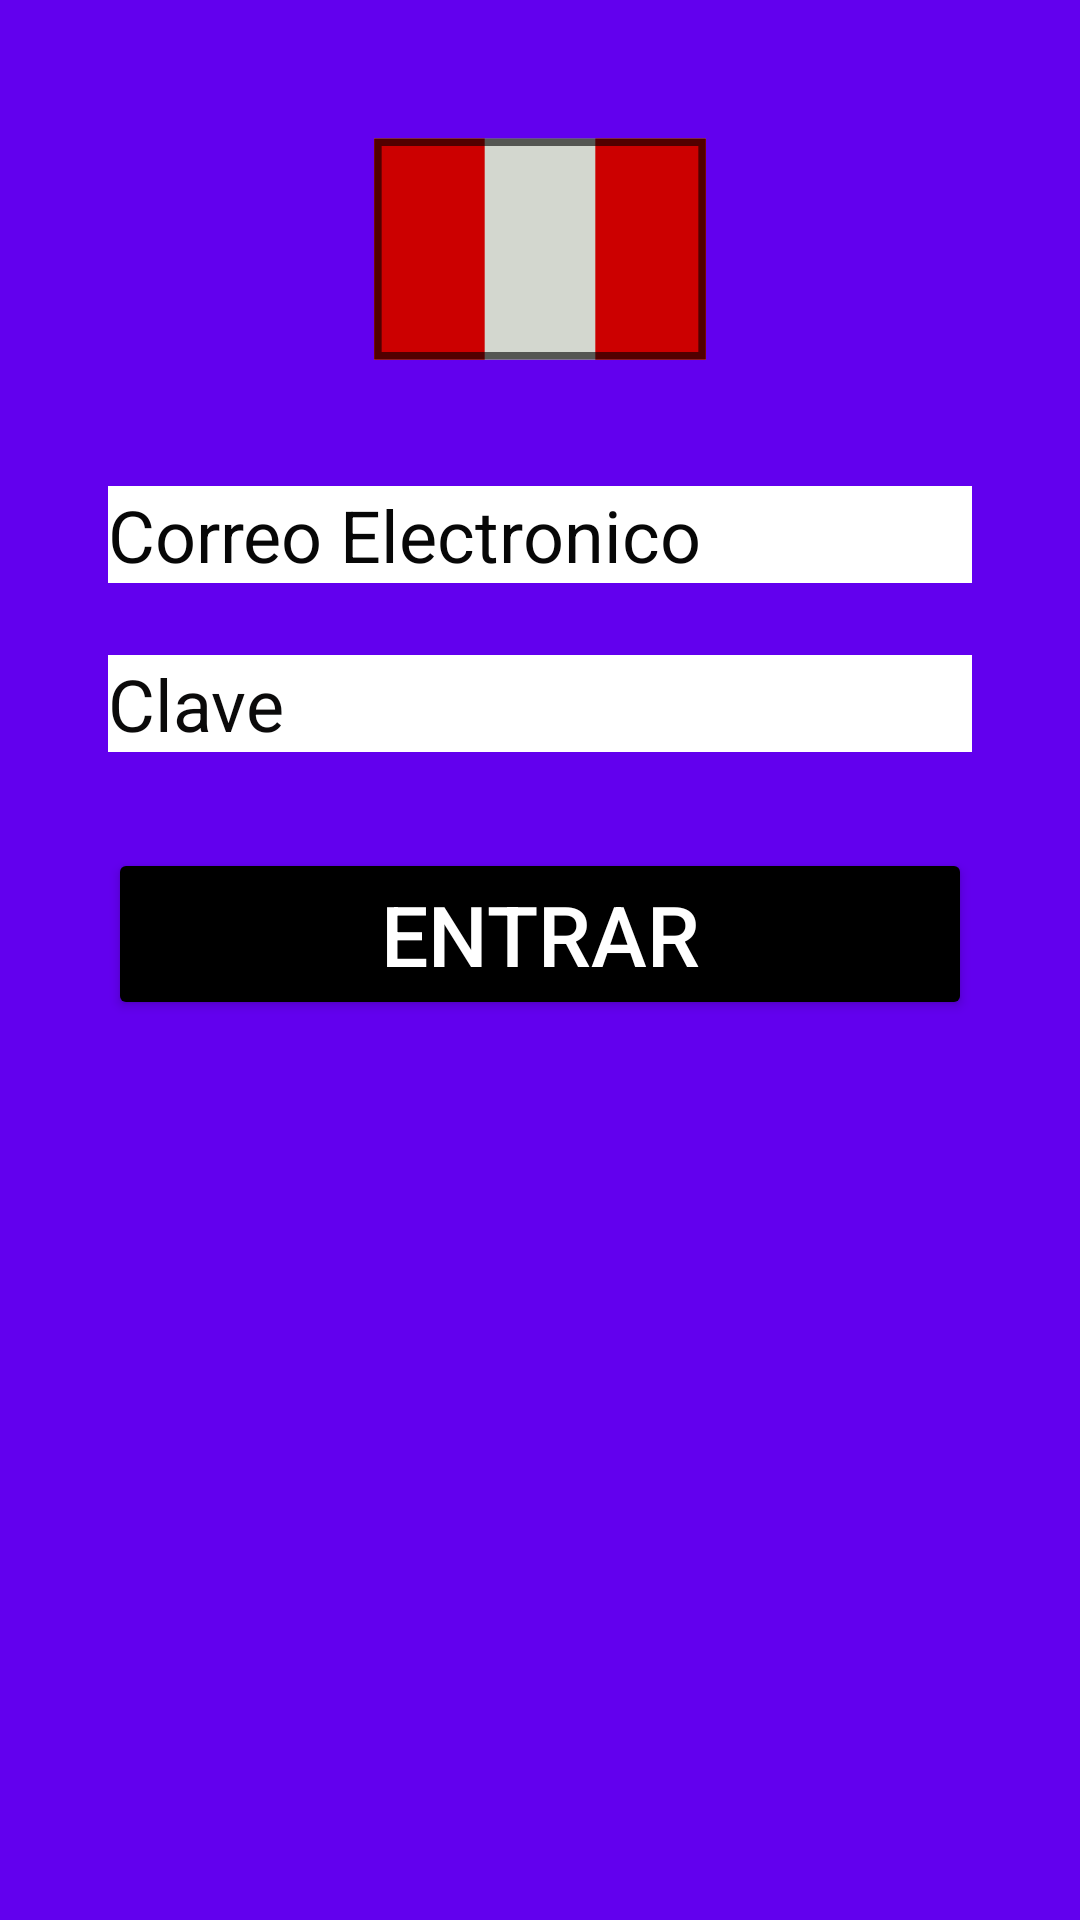

This screen was rendered from an Android layout file. Write that file and the resources it references.
<!-- AndroidManifest.xml: application theme Theme.DAM_UC4_GRANADOS -->
<!-- res/layout/activity_main.xml -->
<?xml version="1.0" encoding="utf-8"?>
<androidx.constraintlayout.widget.ConstraintLayout xmlns:android="http://schemas.android.com/apk/res/android"
    xmlns:app="http://schemas.android.com/apk/res-auto"
    xmlns:tools="http://schemas.android.com/tools"
    android:layout_width="match_parent"
    android:layout_height="match_parent"
    android:background="@color/colorPrimary"
    tools:context=".MainActivity">

    <ImageView
        android:id="@+id/imageView"
        android:layout_width="208dp"
        android:layout_height="118dp"
        android:layout_marginTop="24dp"
        app:layout_constraintEnd_toEndOf="parent"
        app:layout_constraintStart_toStartOf="parent"
        app:layout_constraintTop_toTopOf="parent"
        app:srcCompat="@drawable/rodentia_icons_flag_pe" />

    <EditText
        android:id="@+id/editTextEmail"
        android:layout_width="0dp"
        android:layout_height="wrap_content"
        android:layout_marginTop="20dp"
        android:background="@color/white"
        android:ems="10"
        android:hint="Correo Electronico"
        android:inputType="textEmailAddress"
        android:shadowColor="#E1DBDB"
        android:textColor="#F8F4F4"
        android:textColorHighlight="#FFFDFD"
        android:textColorHint="#070707"
        android:textSize="24sp"
        app:layout_constraintEnd_toStartOf="@+id/guideline3"
        app:layout_constraintHorizontal_bias="0.495"
        app:layout_constraintStart_toStartOf="@+id/guideline"
        app:layout_constraintTop_toBottomOf="@+id/imageView" />

    <androidx.constraintlayout.widget.Guideline
        android:id="@+id/guideline"
        android:layout_width="wrap_content"
        android:layout_height="wrap_content"
        android:orientation="vertical"
        app:layout_constraintGuide_percent="0.1" />

    <androidx.constraintlayout.widget.Guideline
        android:id="@+id/guideline2"
        android:layout_width="wrap_content"
        android:layout_height="wrap_content"
        android:orientation="horizontal"
        app:layout_constraintGuide_begin="20dp" />

    <androidx.constraintlayout.widget.Guideline
        android:id="@+id/guideline3"
        android:layout_width="wrap_content"
        android:layout_height="wrap_content"
        android:orientation="vertical"
        app:layout_constraintGuide_percent="0.9" />

    <EditText
        android:id="@+id/editTextPassword"
        android:layout_width="0dp"
        android:layout_height="wrap_content"
        android:layout_marginTop="24dp"
        android:background="@color/white"
        android:ems="10"
        android:hint="Clave"
        android:inputType="textPassword"
        android:textColorHint="#0B0A0A"
        android:textSize="24sp"
        app:layout_constraintEnd_toEndOf="@+id/editTextEmail"
        app:layout_constraintHorizontal_bias="0.0"
        app:layout_constraintStart_toStartOf="@+id/editTextEmail"
        app:layout_constraintTop_toBottomOf="@+id/editTextEmail" />

    <Button
        android:id="@+id/buttonLogin"
        android:layout_width="0dp"
        android:layout_height="wrap_content"
        android:layout_marginTop="32dp"
        android:backgroundTint="@color/black"
        android:text="Entrar"
        android:textColor="@color/white"
        android:textSize="28sp"
        app:layout_constraintEnd_toStartOf="@+id/guideline3"
        app:layout_constraintHorizontal_bias="0.0"
        app:layout_constraintStart_toStartOf="@+id/editTextPassword"
        app:layout_constraintTop_toBottomOf="@+id/editTextPassword" />

    <ImageView
        android:id="@+id/imageView2"
        android:layout_width="wrap_content"
        android:layout_height="wrap_content"
        android:layout_marginStart="50dp"
        app:layout_constraintStart_toStartOf="@+id/guideline"
        app:layout_constraintTop_toBottomOf="@+id/buttonLogin"
        app:srcCompat="@drawable/_526494073" />

    <ImageView
        android:id="@+id/imageView3"
        android:layout_width="100dp"
        android:layout_height="100dp"
        android:layout_marginTop="20dp"
        android:layout_marginEnd="2dp"
        app:layout_constraintEnd_toStartOf="@+id/guideline3"
        app:layout_constraintStart_toEndOf="@+id/imageView2"
        app:layout_constraintTop_toBottomOf="@+id/buttonLogin"
        app:srcCompat="@drawable/peru_flag_map" />
</androidx.constraintlayout.widget.ConstraintLayout>
<!-- resources referenced by this layout -->
<resources>
  <!-- drawable rodentia_icons_flag_pe (drawable) -->
  <vector xmlns:android="http://schemas.android.com/apk/res/android"
      xmlns:aapt="http://schemas.android.com/aapt"
      android:width="48dp"
      android:height="48dp"
      android:viewportWidth="48"
      android:viewportHeight="48">
    <path
        android:pathData="m48.653,38.776a1.359,24.653 90,1 1,-49.305 0,1.359 24.653,90 1,1 49.305,0z"
        android:strokeAlpha="0.8"
        android:fillAlpha="0.8">
    </path>
    <path
        android:pathData="M1.5,9h45v30h-45z"
        android:fillColor="#d3d7cf"/>
    <path
        android:pathData="M31.5,9h15v30h-15z"
        android:fillColor="#c00"/>
    <path
        android:pathData="M1.5,9h15v30h-15z"
        android:fillColor="#c00"/>
    <path
        android:strokeWidth="1"
        android:pathData="m2.031,9.531 l0,28.938 43.938,0 0,-28.938 -43.938,0z"
        android:strokeAlpha="0.6"
        android:fillColor="#00000000"
        android:strokeColor="#000"
        android:fillAlpha="0.6"/>
    <path
        android:strokeWidth="1"
        android:pathData="m3.031,10.531 l0,26.938 41.938,0 0,-26.938 -41.938,0z"
        android:strokeAlpha="0.8"
        android:fillColor="#00000000"
        android:fillAlpha="0.8">
    </path>
    <path
        android:pathData="m2.531,10.031 l0,14.656c11.943,-3.639 26.282,-6.288 42.938,-8.375l0,-6.281 -42.938,0z"
        android:strokeAlpha="0.6"
        android:fillAlpha="0.6">
    </path>
  </vector>
  <style name="Theme.DAM_UC4_GRANADOS" parent="Theme.MaterialComponents.DayNight.DarkActionBar">
          
          <item name="colorPrimary">@color/purple_500</item>
          <item name="colorPrimaryVariant">@color/purple_700</item>
          <item name="colorOnPrimary">@color/white</item>
          
          <item name="colorSecondary">@color/teal_200</item>
          <item name="colorSecondaryVariant">@color/teal_700</item>
          <item name="colorOnSecondary">@color/black</item>
          
          <item name="android:statusBarColor">?attr/colorPrimaryVariant</item>
          
      </style>
  <!-- not gathered from this repository: default colours our renderer supplied (Android Studio template values) -->
  <color name="purple_500">#FF6200EE</color>
  <color name="purple_700">#FF3700B3</color>
  <color name="teal_200">#FF03DAC5</color>
  <color name="teal_700">#FF018786</color>
  <color name="black">#FF000000</color>
  <color name="white">#FFFFFFFF</color>
  <color name="colorPrimary">#FF6200EE</color>
</resources>
